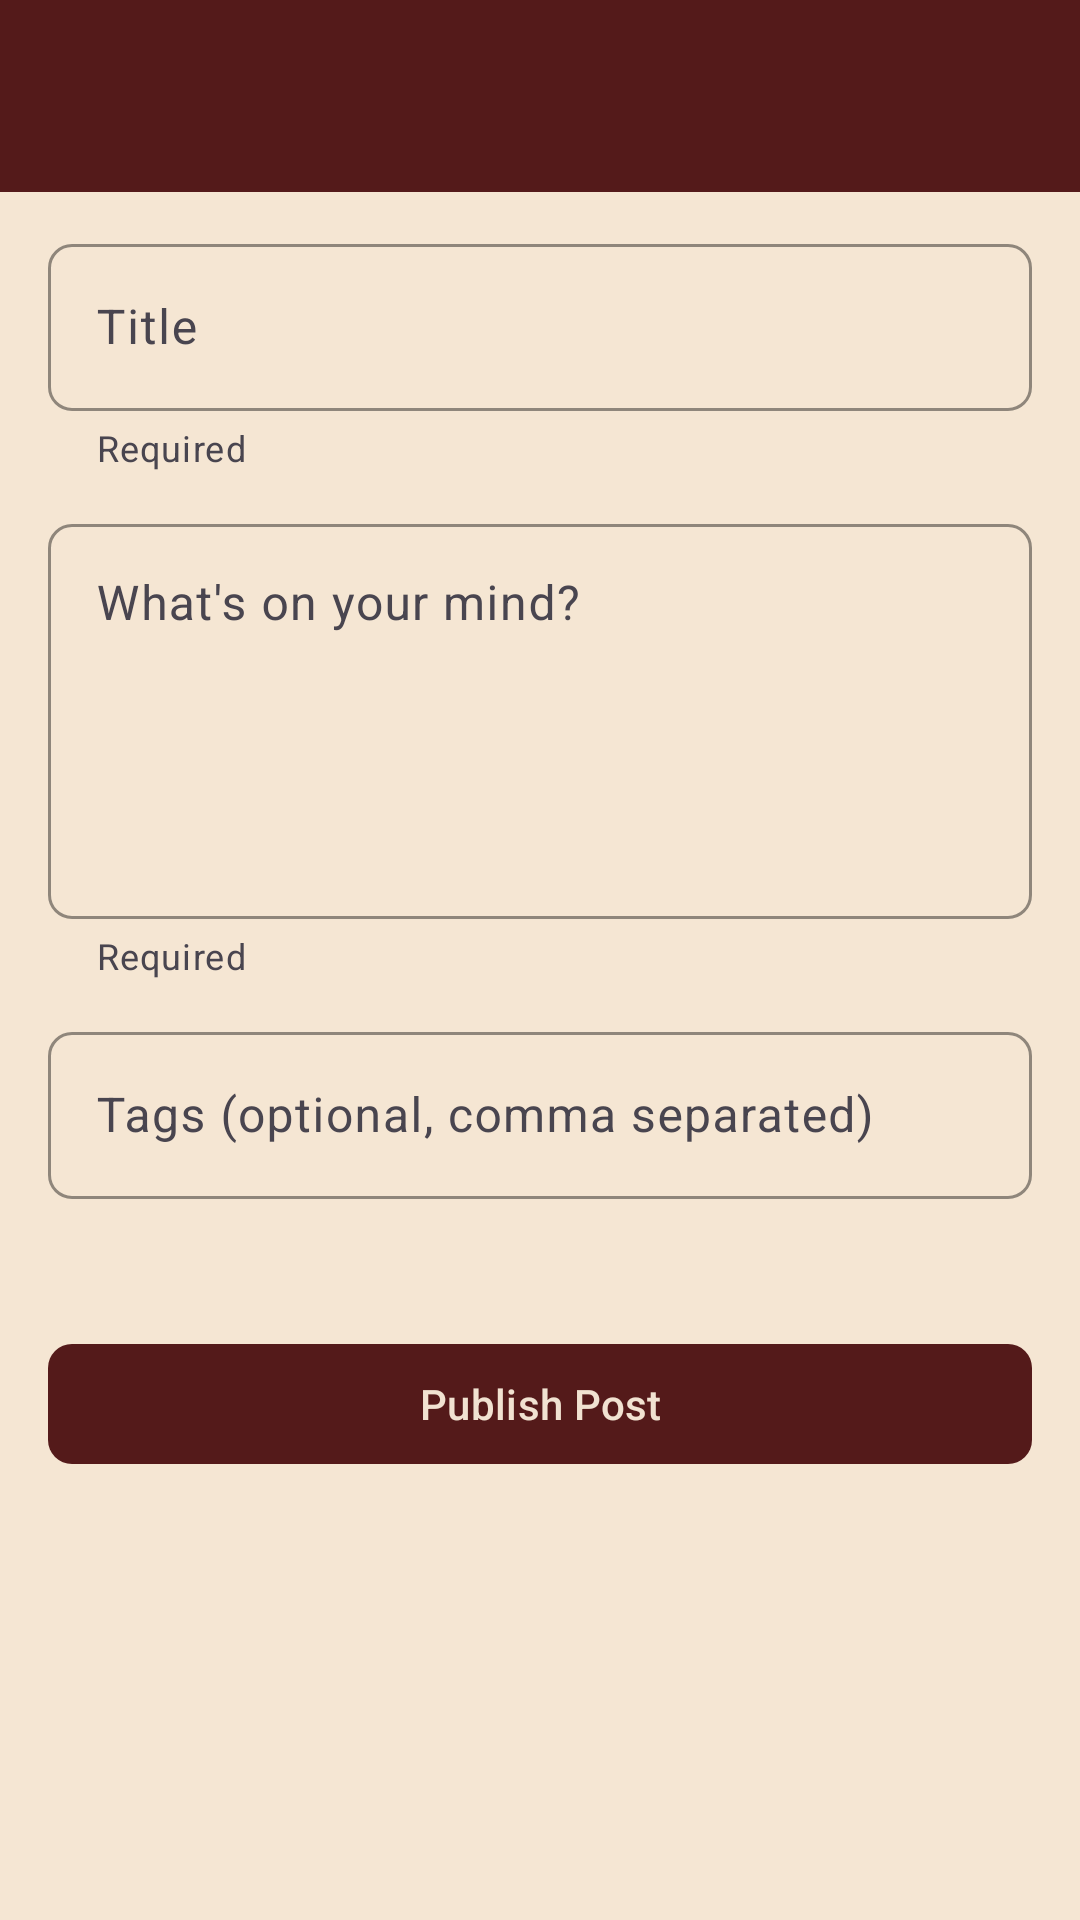

This screen was rendered from an Android layout file. Write that file and the resources it references.
<!-- AndroidManifest.xml: application theme Theme.Miniblog -->
<!-- res/layout/activity_create_post.xml -->
<?xml version="1.0" encoding="utf-8"?>
<LinearLayout
    xmlns:android="http://schemas.android.com/apk/res/android"
    xmlns:app="http://schemas.android.com/apk/res-auto"
    android:layout_width="match_parent"
    android:layout_height="match_parent"
    android:orientation="vertical"
    android:background="@color/background">

    <com.google.android.material.appbar.AppBarLayout
        android:layout_width="match_parent"
        android:layout_height="wrap_content"
        android:background="@color/primary"
        android:fitsSystemWindows="true">

        <com.google.android.material.appbar.MaterialToolbar
            android:id="@+id/toolbar"
            android:layout_width="match_parent"
            android:layout_height="?attr/actionBarSize"
            android:background="@color/primary"
            app:titleTextColor="@color/toolbar_icon"
            app:navigationIconTint="@color/toolbar_icon" />

    </com.google.android.material.appbar.AppBarLayout>

    <ScrollView
        android:layout_width="match_parent"
        android:layout_height="0dp"
        android:layout_weight="1"
        android:fillViewport="true">

        <LinearLayout
            android:layout_width="match_parent"
            android:layout_height="wrap_content"
            android:orientation="vertical"
            android:paddingTop="12dp"
            android:paddingStart="16dp"
            android:paddingEnd="16dp"
            android:paddingBottom="32dp">

            <com.google.android.material.textfield.TextInputLayout
                android:id="@+id/tilTitle"
                android:layout_width="match_parent"
                android:layout_height="wrap_content"
                android:hint="@string/hint_title"
                app:boxBackgroundMode="outline"
                app:boxCornerRadiusTopStart="8dp"
                app:boxCornerRadiusTopEnd="8dp"
                app:boxCornerRadiusBottomStart="8dp"
                app:boxCornerRadiusBottomEnd="8dp"
                app:boxStrokeColor="@color/primary"
                app:hintTextColor="@color/text_secondary"
                app:helperText="Required"
                app:helperTextEnabled="false">

                <com.google.android.material.textfield.TextInputEditText
                    android:id="@+id/editTextTitle"
                    android:layout_width="match_parent"
                    android:layout_height="wrap_content"
                    android:inputType="text"
                    android:textColor="@color/text_primary"
                    android:textColorHint="@color/text_secondary"
                    android:maxLines="1" />

            </com.google.android.material.textfield.TextInputLayout>

            <com.google.android.material.textfield.TextInputLayout
                android:id="@+id/tilBody"
                android:layout_width="match_parent"
                android:layout_height="wrap_content"
                android:layout_marginTop="12dp"
                android:hint="@string/hint_body"
                app:boxBackgroundMode="outline"
                app:boxCornerRadiusTopStart="8dp"
                app:boxCornerRadiusTopEnd="8dp"
                app:boxCornerRadiusBottomStart="8dp"
                app:boxCornerRadiusBottomEnd="8dp"
                app:boxStrokeColor="@color/primary"
                app:hintTextColor="@color/text_secondary"
                app:helperText="Required"
                app:helperTextEnabled="false">

                <com.google.android.material.textfield.TextInputEditText
                    android:id="@+id/editTextBody"
                    android:layout_width="match_parent"
                    android:layout_height="wrap_content"
                    android:gravity="top"
                    android:minLines="5"
                    android:textColor="@color/text_primary"
                    android:textColorHint="@color/text_secondary"
                    android:inputType="textMultiLine" />

            </com.google.android.material.textfield.TextInputLayout>

            <com.google.android.material.textfield.TextInputLayout
                android:id="@+id/tilTags"
                android:layout_width="match_parent"
                android:layout_height="wrap_content"
                android:layout_marginTop="12dp"
                android:hint="@string/hint_tags"
                app:boxBackgroundMode="outline"
                app:boxCornerRadiusTopStart="8dp"
                app:boxCornerRadiusTopEnd="8dp"
                app:boxCornerRadiusBottomStart="8dp"
                app:boxCornerRadiusBottomEnd="8dp"
                app:boxStrokeColor="@color/primary"
                app:hintTextColor="@color/text_secondary">

                <com.google.android.material.textfield.TextInputEditText
                    android:id="@+id/editTextTags"
                    android:layout_width="match_parent"
                    android:layout_height="wrap_content"
                    android:inputType="text"
                    android:maxLines="1"
                    android:textColor="@color/text_primary"
                    android:textColorHint="@color/text_secondary" />

            </com.google.android.material.textfield.TextInputLayout>

            <TextView
                android:id="@+id/textCounter"
                android:layout_width="wrap_content"
                android:layout_height="wrap_content"
                android:layout_marginTop="12dp"
                android:textSize="12sp"
                android:textColor="@color/text_secondary" />

            <TextView
                android:id="@+id/textAutosaveStatus"
                android:layout_width="match_parent"
                android:layout_height="wrap_content"
                android:layout_marginTop="4dp"
                android:gravity="end"
                android:textSize="12sp"
                android:textColor="@color/text_secondary"
                android:visibility="gone" />

            <com.google.android.material.button.MaterialButton
                android:id="@+id/buttonSubmit"
                android:layout_width="match_parent"
                android:layout_height="wrap_content"
                android:layout_marginTop="16dp"
                android:text="@string/publish_post"
                android:textAllCaps="false"
                android:textColor="@color/on_primary"
                app:backgroundTint="@color/primary"
                app:cornerRadius="8dp"
                app:elevation="4dp" />

            <ProgressBar
                android:id="@+id/progressBarCreate"
                android:layout_width="wrap_content"
                android:layout_height="wrap_content"
                android:layout_gravity="center_horizontal"
                android:layout_marginTop="16dp"
                android:visibility="gone" />

            <com.google.android.material.card.MaterialCardView
                android:id="@+id/cardSuccess"
                android:layout_width="match_parent"
                android:layout_height="wrap_content"
                android:layout_marginTop="16dp"
                android:visibility="gone"
                app:cardCornerRadius="8dp"
                app:cardElevation="2dp"
                app:cardBackgroundColor="@color/success_bg">

                <TextView
                    android:id="@+id/textViewSuccess"
                    android:layout_width="match_parent"
                    android:layout_height="wrap_content"
                    android:padding="16dp"
                    android:textSize="14sp"
                    android:textColor="@color/success_text" />

            </com.google.android.material.card.MaterialCardView>

            <com.google.android.material.card.MaterialCardView
                android:id="@+id/cardError"
                android:layout_width="match_parent"
                android:layout_height="wrap_content"
                android:layout_marginTop="16dp"
                android:visibility="gone"
                app:cardCornerRadius="8dp"
                app:cardElevation="2dp"
                app:cardBackgroundColor="@color/error_bg">

                <TextView
                    android:id="@+id/textViewError"
                    android:layout_width="match_parent"
                    android:layout_height="wrap_content"
                    android:padding="16dp"
                    android:textSize="14sp"
                    android:textColor="@color/error_text" />

            </com.google.android.material.card.MaterialCardView>

        </LinearLayout>

    </ScrollView>

</LinearLayout>
<!-- resources referenced by this layout -->
<resources>
  <color name="background">#FFF5E6D3</color>
  <color name="error_bg">#FFFCE4EC</color>
  <color name="error_text">#FFC62828</color>
  <color name="on_primary">#FFF1E2D1</color>
  <color name="primary">#FF541A1A</color>
  <color name="success_bg">#FFE8F5E9</color>
  <color name="success_text">#FF2E7D32</color>
  <color name="text_primary">#FF222222</color>
  <color name="text_secondary">#FF707070</color>
  <color name="toolbar_icon">#FFF1E2D1</color>
  <string name="hint_body">What\'s on your mind?</string>
  <string name="hint_tags">Tags (optional, comma separated)</string>
  <string name="hint_title">Title</string>
  <string name="publish_post">Publish Post</string>
  <style name="Theme.Miniblog" parent="Base.Theme.Miniblog" />
  <style name="Base.Theme.Miniblog" parent="Theme.Material3.Light.NoActionBar">
          <item name="colorPrimary">@color/primary</item>
          <item name="colorOnPrimary">@color/on_primary</item>
          <item name="colorPrimaryContainer">@color/primary_light</item>
          <item name="colorSecondary">@color/accent</item>
          <item name="colorOnSecondary">@android:color/white</item>
          <item name="colorSurface">@color/card_background</item>
          <item name="colorOnSurface">@color/text_primary</item>
          <item name="android:statusBarColor">@color/primary_dark</item>
          <item name="android:navigationBarColor">@color/primary_dark</item>
          <item name="android:windowBackground">@color/background</item>
      </style>
  <color name="primary_light">#FF7A3B3B</color>
  <color name="accent">#FFDCC3AA</color>
  <color name="card_background">#FFFFFFFF</color>
  <color name="primary_dark">#FF3A1010</color>
</resources>
